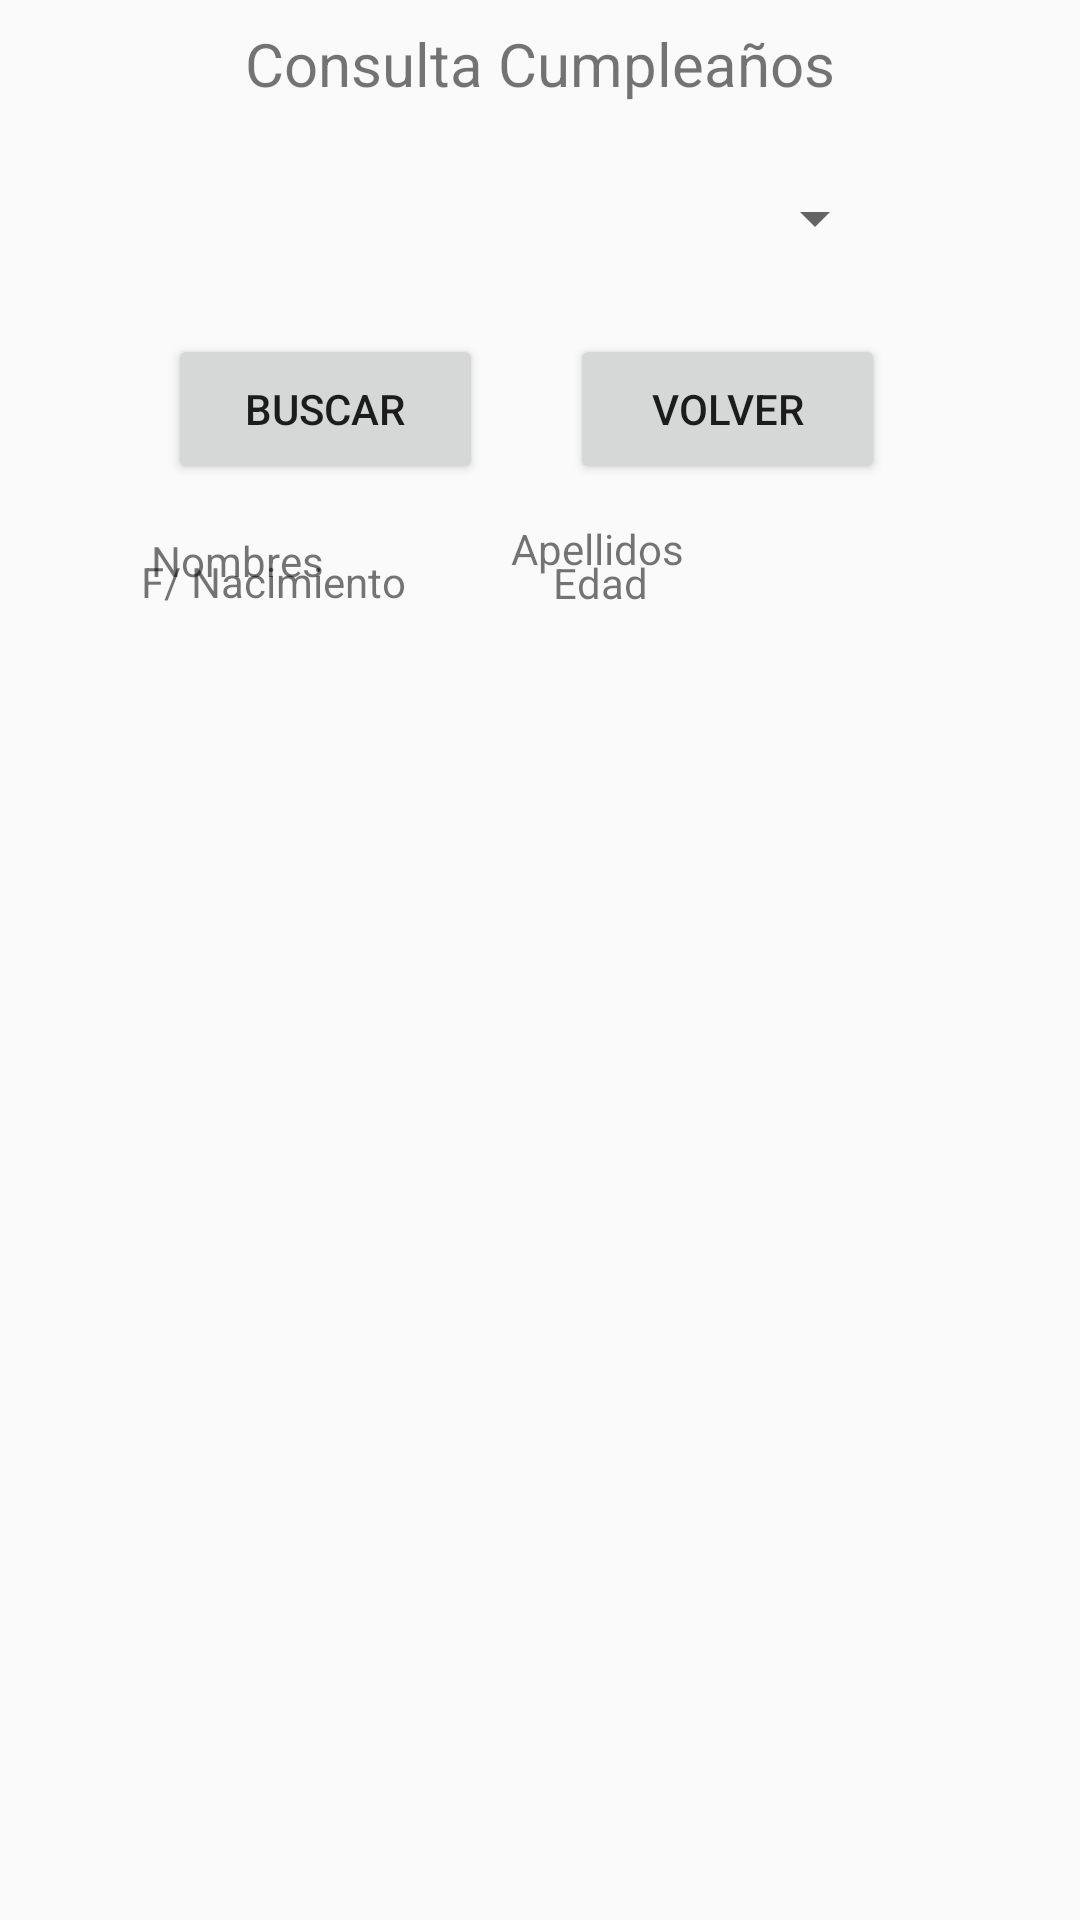

Produce the Android XML layout that renders to this screen, including the resource entries it uses.
<!-- AndroidManifest.xml: application theme Theme.OtterApp -->
<!-- res/layout/activity_treegen.xml -->
<?xml version="1.0" encoding="utf-8"?>
<androidx.constraintlayout.widget.ConstraintLayout xmlns:android="http://schemas.android.com/apk/res/android" xmlns:app="http://schemas.android.com/apk/res-auto"
    android:id="@+id/main"
    android:layout_width="match_parent"
    android:layout_height="match_parent">
    <TextView
        android:textSize="20sp"
        android:id="@+id/textView6"
        android:layout_width="wrap_content"
        android:layout_height="wrap_content"
        android:text="Consulta Cumpleaños"
        app:layout_constraintBottom_toTopOf="@+id/menudown"
        app:layout_constraintEnd_toEndOf="parent"
        app:layout_constraintStart_toStartOf="parent"
        app:layout_constraintTop_toTopOf="parent"/>
    <Spinner
        android:id="@+id/menudown"
        android:layout_width="231dp"
        android:layout_height="61dp"
        app:layout_constraintBottom_toTopOf="@+id/scrollView2"
        app:layout_constraintEnd_toEndOf="parent"
        app:layout_constraintStart_toStartOf="parent"
        app:layout_constraintTop_toTopOf="parent"
        app:layout_constraintVertical_bias="0.311"/>
    <Button
        android:id="@+id/buscar"
        android:layout_width="105dp"
        android:layout_height="50dp"
        android:text="Buscar"
        android:layout_marginStart="56dp"
        app:layout_constraintBottom_toTopOf="@+id/scrollView2"
        app:layout_constraintStart_toStartOf="parent"
        app:layout_constraintTop_toBottomOf="@+id/menudown"
        app:layout_constraintVertical_bias="0.185"/>
    <Button
        android:id="@+id/boton3"
        android:layout_width="105dp"
        android:layout_height="50dp"
        android:text="volver"
        app:layout_constraintBottom_toTopOf="@+id/scrollView2"
        app:layout_constraintEnd_toEndOf="parent"
        app:layout_constraintHorizontal_bias="0.31"
        app:layout_constraintStart_toEndOf="@+id/buscar"
        app:layout_constraintTop_toBottomOf="@+id/menudown"
        app:layout_constraintVertical_bias="0.185"/>
    <ScrollView
        android:id="@+id/scrollView2"
        android:layout_width="322dp"
        android:layout_height="443dp"
        app:layout_constraintBottom_toBottomOf="parent"
        app:layout_constraintEnd_toEndOf="parent"
        app:layout_constraintStart_toStartOf="parent">
        <TableLayout
            android:id="@+id/tableLayout"
            android:layout_width="match_parent"
            android:layout_height="wrap_content"
            android:stretchColumns="1"/>
    </ScrollView>

    <TextView
        android:id="@+id/textViewnombre"
        android:layout_width="wrap_content"
        android:layout_height="wrap_content"
        android:layout_marginTop="16dp"
        android:text="Nombres"

        app:layout_constraintEnd_toStartOf="@+id/textViewapellido"
        app:layout_constraintHorizontal_bias="0.447"
        app:layout_constraintStart_toStartOf="parent"
        app:layout_constraintTop_toBottomOf="@+id/buscar" />

    <TextView
        android:id="@+id/textViewfnac"
        android:layout_width="wrap_content"
        android:layout_height="wrap_content"
        android:text="F/ Nacimiento"
        app:layout_constraintBottom_toTopOf="@+id/scrollView2"
        app:layout_constraintEnd_toEndOf="parent"
        app:layout_constraintHorizontal_bias="0.173"
        app:layout_constraintStart_toStartOf="parent"
        app:layout_constraintTop_toBottomOf="@+id/textViewnombre"
        app:layout_constraintVertical_bias="0.666" />

    <TextView
        android:id="@+id/textViewapellido"
        android:layout_width="wrap_content"
        android:layout_height="wrap_content"
        android:layout_marginStart="108dp"
        android:layout_marginTop="12dp"
        android:layout_marginEnd="132dp"
        android:text="Apellidos"

        app:layout_constraintEnd_toEndOf="parent"
        app:layout_constraintHorizontal_bias="0.157"

        app:layout_constraintTop_toBottomOf="@+id/boton3" />

    <TextView
        android:id="@+id/textViewedad"
        android:layout_width="wrap_content"
        android:layout_height="wrap_content"
        android:layout_marginEnd="144dp"
        android:text="Edad"
        app:layout_constraintBottom_toTopOf="@+id/scrollView2"
        app:layout_constraintEnd_toEndOf="parent"
        app:layout_constraintHorizontal_bias="1.0"
        app:layout_constraintStart_toEndOf="@+id/textViewfnac"
        app:layout_constraintTop_toBottomOf="@+id/textViewapellido"
        app:layout_constraintVertical_bias="0.555" />
</androidx.constraintlayout.widget.ConstraintLayout>
<!-- resources referenced by this layout -->
<resources>
  <style name="Theme.OtterApp" parent="Theme.AppCompat.Light.NoActionBar">
          
          <item name="colorPrimary">@color/purple_500</item>
          <item name="colorPrimaryDark">@color/purple_700</item>
          <item name="colorAccent">@color/teal_200</item>
      </style>
  <!-- not gathered from this repository: default colours our renderer supplied (Android Studio template values) -->
  <color name="purple_500">#FF6200EE</color>
  <color name="purple_700">#FF3700B3</color>
  <color name="teal_200">#FF03DAC5</color>
</resources>
